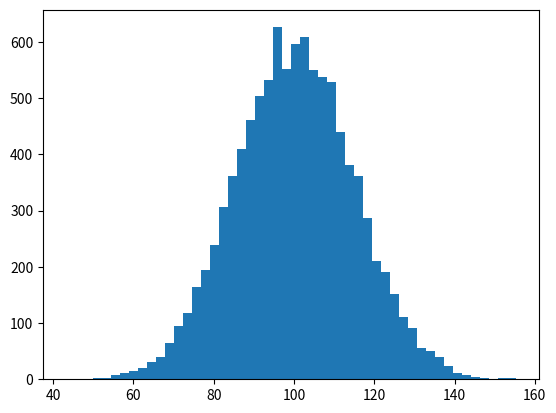

Generate this figure with matplotlib: (Note: this script raises an exception after producing the figure.)
import numpy as np
import matplotlib.pyplot as plt
import matplotlib.animation as animation


def animate(frameno):
    x = mu + sigma * np.random.randn(10000)
    n, _ = np.histogram(x, bins, normed=True)
    for rect, h in zip(patches, n):
        rect.set_height(h)
    return patches

mu, sigma = 100, 15
fig, ax = plt.subplots()
x = mu + sigma * np.random.randn(10000)
n, bins, patches = plt.hist(x, 50, normed=1, facecolor='green', alpha=0.75)

ani = animation.FuncAnimation(fig, animate, blit=True, interval=100,
                              repeat=True)
plt.show()